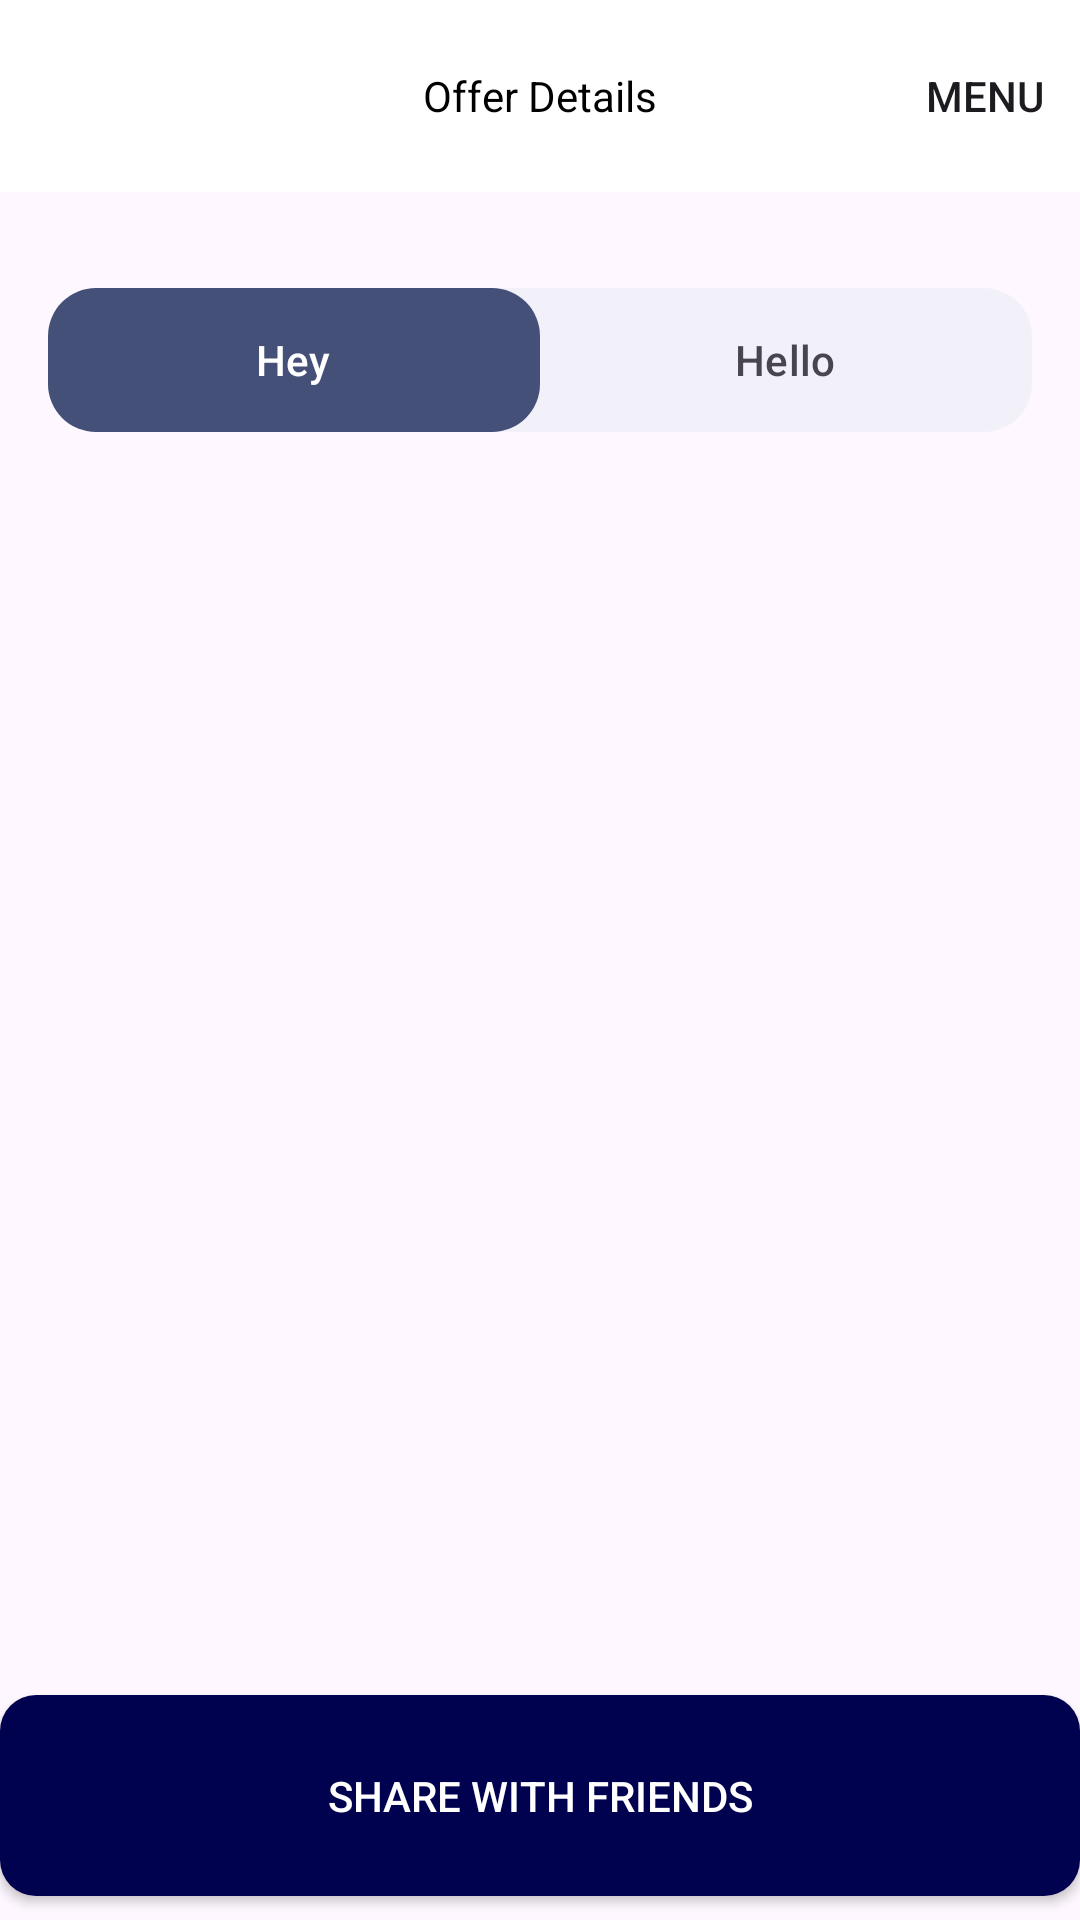

This screen was rendered from an Android layout file. Write that file and the resources it references.
<!-- AndroidManifest.xml: application theme Theme.Surgexdigital -->
<!-- res/layout/activity_offer_details.xml -->
<?xml version="1.0" encoding="utf-8"?>
<androidx.constraintlayout.widget.ConstraintLayout xmlns:android="http://schemas.android.com/apk/res/android"
    xmlns:app="http://schemas.android.com/apk/res-auto"
    xmlns:tools="http://schemas.android.com/tools"
    android:layout_width="match_parent"
    android:layout_height="match_parent"
    tools:context=".OfferDetails">

    <androidx.appcompat.widget.Toolbar
        android:id="@+id/toolbar"
        android:layout_width="match_parent"
        android:layout_height="wrap_content"
        android:background="@color/white"
        android:minHeight="?attr/actionBarSize"
        android:theme="?attr/actionBarTheme"
        app:layout_constraintEnd_toEndOf="parent"
        app:layout_constraintStart_toStartOf="parent"
        app:layout_constraintTop_toTopOf="parent"
        app:menu="@menu/offer_detail_screen_toolbar">


        <TextView
            android:layout_width="wrap_content"
            android:layout_height="wrap_content"
            android:layout_gravity="center"
            android:text="Offer Details"
            android:textColor="@color/black" />
    </androidx.appcompat.widget.Toolbar>

    <LinearLayout
        android:layout_width="0dp"
        android:layout_height="0dp"
        android:orientation="vertical"
        android:layout_marginTop="16dp"
        app:layout_constraintTop_toBottomOf="@id/toolbar"
        app:layout_constraintBottom_toTopOf="@id/shareButton"
        app:layout_constraintLeft_toLeftOf="parent"
        app:layout_constraintRight_toRightOf="parent">

        <com.google.android.material.tabs.TabLayout
            android:id="@+id/tabLayout"
            android:layout_width="match_parent"
            android:layout_height="wrap_content"
            app:tabIndicatorColor="@null"
            app:tabIndicator="@drawable/selected_tab_bg"
            app:tabIndicatorFullWidth="true"
            app:tabMode="fixed"
            app:tabIndicatorGravity ="stretch"
            android:background="@drawable/tab_view_bg"
            app:tabSelectedTextColor="@color/white"
            android:layout_margin="16dp">

            <com.google.android.material.tabs.TabItem
                android:layout_width="wrap_content"
                android:layout_height="wrap_content"
                android:text="Hey"/>
            <com.google.android.material.tabs.TabItem
                android:layout_width="wrap_content"
                android:layout_height="wrap_content"
                android:text="Hello"/>
        </com.google.android.material.tabs.TabLayout>

        <androidx.viewpager2.widget.ViewPager2
            android:layout_width="match_parent"
            android:layout_height="match_parent"
            android:layout_marginTop="16dp"
            android:id="@+id/viewPager"/>

    </LinearLayout>

    <androidx.appcompat.widget.AppCompatButton
        android:id="@+id/shareButton"
        android:layout_width="0dp"
        android:layout_height="wrap_content"
        android:text="Share with Friends"
        android:textColor="@color/white"
        android:background="@drawable/share_button_bg"
        android:paddingVertical="24dp"
        app:layout_constraintBottom_toBottomOf="parent"
        app:layout_constraintEnd_toEndOf="parent"
        app:layout_constraintStart_toStartOf="parent"
        android:layout_marginHorizontal="@dimen/_16sdp"
        android:layout_marginBottom="8dp"/>
</androidx.constraintlayout.widget.ConstraintLayout>
<!-- resources referenced by this layout -->
<resources>
  <color name="black">#FF000000</color>
  <color name="white">#FFFFFFFF</color>
  <!-- drawable selected_tab_bg (drawable) -->
  <?xml version="1.0" encoding="utf-8"?>
  <selector xmlns:android="http://schemas.android.com/apk/res/android">
      <item>
          <shape android:shape="rectangle">
              <solid android:color="@color/tabSelectedBG"/>
              <corners android:radius="16dp"/>
          </shape>
      </item>
  </selector>
  <!-- drawable share_button_bg (drawable) -->
  <?xml version="1.0" encoding="utf-8"?>
  <selector xmlns:android="http://schemas.android.com/apk/res/android">
      <item>
          <shape android:shape="rectangle">
              <solid android:color="@color/navyBlueButtonBG"/>
              <corners android:radius="12dp"/>
          </shape>
      </item>
  </selector>
  <!-- drawable tab_view_bg (drawable) -->
  <?xml version="1.0" encoding="utf-8"?>
  <selector xmlns:android="http://schemas.android.com/apk/res/android">
      <item>
          <shape android:shape="rectangle">
              <solid android:color="@color/tabViewBGColor"/>
              <corners android:radius="16dp"/>
          </shape>
      </item>
  </selector>
  <style name="Theme.Surgexdigital" parent="Base.Theme.Surgexdigital" />
  <color name="tabSelectedBG">#455079</color>
  <color name="navyBlueButtonBG">#00014F</color>
  <color name="tabViewBGColor">#F2F1FA</color>
  <style name="Base.Theme.Surgexdigital" parent="Theme.Material3.DayNight.NoActionBar">
          
          
      </style>
</resources>
